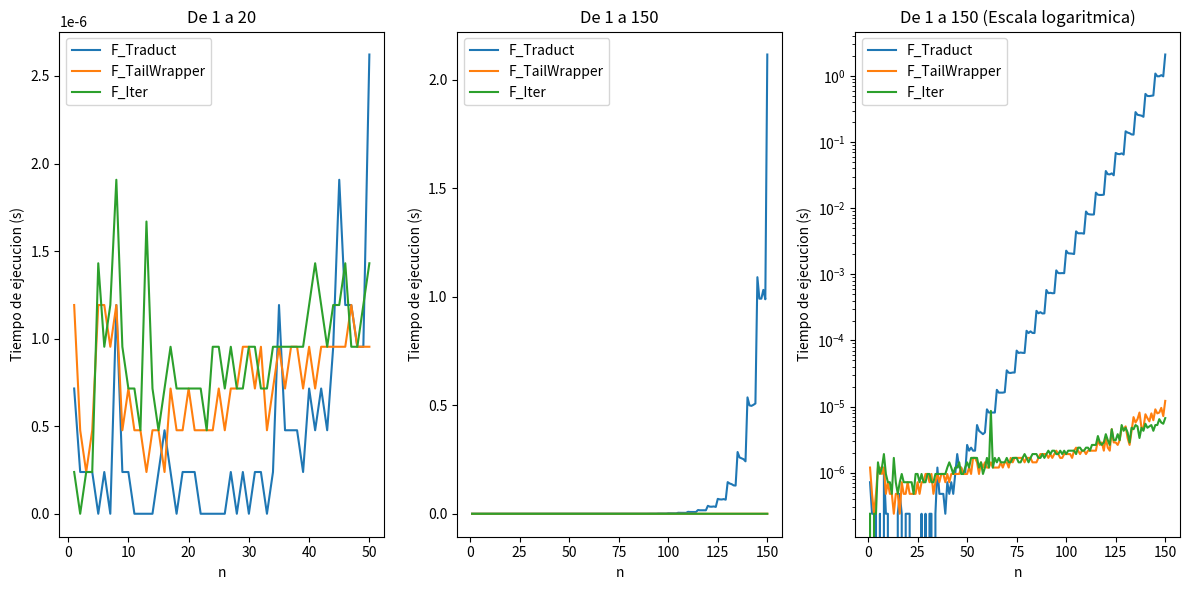

Source code (Python):
import time
import matplotlib.pyplot as plt

#Traduccion literal
def F_Traduct(n: int):
    if 0 <= n < 35:
        return n
    else: 
        return F_Traduct(n-5) + F_Traduct(n-10) + F_Traduct(n-15) + F_Traduct(n-20) + F_Traduct(n-25) + F_Traduct(n-30) + F_Traduct(n-35)   

#Recursion de cola
def F_Tail(n, acc1, acc2, acc3, acc4, acc5, acc6, acc7):
    if n < 5:
        return acc1
    else:
        return F_Tail(n-5, acc2, acc3, acc4, acc5, acc6, acc7, acc1+acc2+acc3+acc4+acc5+acc6+acc7)

#Wrapper para usar la recursion de cola
def F_TailWrapper(n):
    m = n % 5
    return F_Tail(n, 0 + m, 5 + m, 10 + m, 15 + m, 20 + m, 25 + m, 30 + m)

#De recursion de cola a iterativo
def F_Iter(n):
    if n < 5:
        return n
    
    m = n % 5

    acc1, acc2, acc3, acc4, acc5, acc6 , acc7 = 0 + m, 5 + m, 10 + m, 15 + m, 20 + m, 25 + m, 30 + m

    while n > 0:
        acc1, acc2, acc3, acc4, acc5, acc6 , acc7 = acc2, acc3, acc4, acc5, acc6 , acc7, acc1+acc2+acc3+acc4+acc5+acc6+acc7
        n -= 5
    return acc1

tras = []
tail = []
iter = []

for i in range(1,151):
    startTime = time.time()
    result = F_Traduct(i)
    endTime = time.time()
    tras.append(endTime - startTime)

    startTime = time.time()
    result = F_TailWrapper(i)
    endTime = time.time()
    tail.append(endTime - startTime)

    startTime = time.time()
    result = F_Iter(i)
    endTime = time.time()
    iter.append(endTime - startTime)
    print(i)

#1-50
plt.figure(figsize=(12, 6))

plt.subplot(1, 3, 1)
plt.plot(range(1, 51), tras[:50], label='F_Traduct')
plt.plot(range(1, 51), tail[:50], label='F_TailWrapper')
plt.plot(range(1, 51), iter[:50], label='F_Iter')
plt.xlabel('n')
plt.ylabel('Tiempo de ejecucion (s)')
plt.title('De 1 a 20')
plt.legend()

#1-150 normal
plt.subplot(1, 3, 2)
plt.plot(range(1, 151), tras, label='F_Traduct')
plt.plot(range(1, 151), tail, label='F_TailWrapper')
plt.plot(range(1, 151), iter, label='F_Iter')
plt.xlabel('n')
plt.ylabel('Tiempo de ejecucion (s)')
plt.title('De 1 a 150')
plt.legend()

#1-150 log
plt.subplot(1, 3, 3)
plt.plot(range(1, 151), tras, label='F_Traduct')
plt.plot(range(1, 151), tail, label='F_TailWrapper')
plt.plot(range(1, 151), iter, label='F_Iter')
plt.xlabel('n')
plt.ylabel('Tiempo de ejecucion (s)')
plt.yscale('log')
plt.title('De 1 a 150 (Escala logaritmica)')
plt.legend()

plt.tight_layout()

#Se guarda la figura
plt.savefig('tiemposEjecucion.png')
plt.show()
